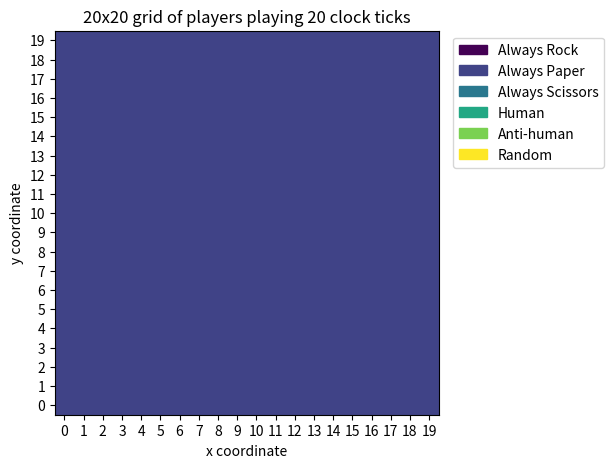

Here is the Python script that generated this plot: (Note: this script raises an exception after producing the figure.)
import numpy as np
import random as rnd
from copy import deepcopy
import matplotlib.pyplot as plt
import matplotlib.patches as mpatches
import matplotlib.animation as animation
import os

# Set random seeds so that any randomness is reproducible
rnd.seed(0)
np.random.seed(0)


key = ["R", "P", "S"]
strats = ["always_rock", "always_paper", "always_scissors", "human", 
          "anti-human", "random_choice"]


def RPS(move_p1, move_p2):
    
    '''
    A function to play RPS from the persepctive of player 1.
    Returns 'result for player 1', 'result for player 2'
    '''
    
    ind1 = key.index(move_p1)
    ind2 = key.index(move_p2)
    
    if ind1 == ind2:
        return 'D', 'D'
    
    elif ind1 == (ind2 + 1) or ind1 == (ind2 - 2):
        return 'W', 'L'
    
    else:
        return 'L', 'W'



# Class to create a new player
class Player:
    
    '''
    Initialise a player with a strategy, location, and number of games per
    clock tick
    e.g. player1 = Player("strategy", [x, y], n)
    
    Strategy should be a string which will define the type of strategy used
    picked from the following strategies ["always_rock", "always_scissors",
    "always_paper", "human", "anti-human"]
    
    Location will be a list of two elements consisting of x and y coordinates
    
    n is the number of games played per clock tick vs each opponent
    '''
    
    def __init__(self, strategy, location, n):
        self.strat = strategy   # strategy of player
        self.loc = location   # location of player
        
        # lists to store players previous results, moves, and scores vs all 8
        # players
        self.results = np.empty((8, n), dtype='str')
        self.moves = np.empty((8, n), dtype='str')
        self.scores = np.zeros(8)
        
        # list to store general result against each player
        self.res = np.empty(8, dtype='str')   # array to store results
        
        # Variables to store last move chosen by player
        self.prev_move = ''
        self.prev_res = ''    
    

    def choose_move(self, p):
        
        '''
        Function that decides on what move to play.
        
        Will look at the strategy of the player and which opponent it is
        playing, as well as its previous moves and results.
        
        Argument 'p' represents how many games have been played in the clock
        tick.
        '''
        
        if self.strat == "always_rock":
            return "R"
        
        elif self.strat == "always_paper":
            return "P"
        
        elif self.strat == "always_scissors":
            return "S"
        
        elif self.strat == "human":
            if p == 0:
                return rnd.choice(key)
            else:
                res = self.prev_res
                if res == 'W':
                    return self.prev_move
                elif res == 'D':
                    return rnd.choice(key)
                else:
                    ind = (key.index(self.prev_move)-1)%3
                    return key[ind]
                
        elif self.strat == "anti-human":
            if p == 0:
                return rnd.choice(key)
            else:
                res = self.prev_res
                if res == 'W':
                    ind = (key.index(self.prev_move)-1)%3
                    return key[ind]
                elif res == 'D':
                    return rnd.choice(key)
                else:
                    ind = (key.index(self.prev_move)-1)%3
                    return key[ind]
                
        elif self.strat == "random_choice":
            return rnd.choice(key)
                

    def play(self, player2, i, n):   # play n games
        
        '''
        Function which simulates games between self and 'player2'

        Argument 'i' represents what relative player is being played moving in
        a clockwise direction starting with "R". Where 'i' = 0 represents
        the player on the right of self.
        '''
        
        score = 0
        for p in range(n):
            p1_move = self.choose_move(p)
            p2_move = player2.choose_move(p)
            res = RPS(p1_move, p2_move)
            
            # update tuples of results and moves
            self.results[i, p] = res[0]
            self.moves[i, p] = p1_move
            
            # update temporary variables for results and moves 
            self.prev_move = p1_move
            self.prev_res = res[0]
            player2.prev_move = p2_move
            player2.prev_res = res[1]
            
            if res[0] == 'W':
                score += 1
            elif res[0] == 'L':
                score -= 1
        
        self.scores[i] = score   # store the score
        if score > 0:
            self.res[i] = 'W'
        elif score < 0:
            self.res[i] = 'L'
        else:
            self.res[i] = 'D'
            
            
    def change_strategy(self, strategy):
        
        '''
        Change the strategy of a Player object taking argument 'strategy'
        '''
        
        self.strat = strategy

          

class Simulation:
    
    '''
    Class to initialise a grid of NxN players, playing n games per clock tick
    '''
    
    def __init__(self, N, n):
        
        self.grid = []
        self.N = N   # N players in each dimension
        self.n = n   # n games played per clock tick
        
        # Create N x N grid of Player objects
        for i in range(N):
            row = []
            for j in range(N):
                row.append(Player(rnd.choice(strats), [i, j], n))
            self.grid.append(row)
            
        self.grid = np.array(self.grid)
        
        self.clockTicks = 0   # count the number of clock ticks
        
        # list to store strats for imshow
        self.Z = []
        # list to store population of strats for plotting
        self.strats = []
        for i in range(6):
            self.strats.append([])
        
        
    def storeStrats(self):
        
        '''
        Store the strategies for plotting 
        '''
        
        # create NxN list
        l = []
        for i in range(self.N):
            l.append([])
            
        # storing the strat via index for imshow
        for j in range(self.N):
            for i in range(self.N):
                l[j].append(strats.index(self.grid[i][j].strat))   
        self.Z.append(l)
        
        # store the population of strats
        all_strats = []
        for x in range(self.N):
            for y in range(self.N):
                player = self.grid[x][y]
                all_strats.append(player.strat)
        all_strats = np.array(all_strats)
        count = ([np.count_nonzero(all_strats==i) for i in strats])
        for i in range(6):
            self.strats[i].append(count[i])


    def clock_tick(self):
        
        '''
        Function to play a round of n games vs nearest 8 neighbours
        '''
        
        for i in range(self.N):
            for j in range(self.N):
                player = self.grid[i][j]   # cycle through all players
                
                player.play(self.grid[(i+1)%self.N][j], 0, self.n)
                player.play(self.grid[(i+1)%self.N][(j-1)%self.N], 1, self.n)
                player.play(self.grid[i][(j-1)%self.N], 2, self.n)
                player.play(self.grid[(i-1)%self.N][(j-1)%self.N], 3, self.n)
                player.play(self.grid[(i-1)%self.N][j], 4, self.n)
                player.play(self.grid[(i-1)%self.N][(j+1)%self.N], 5, self.n)
                player.play(self.grid[i][(j+1)%self.N], 6, self.n)
                player.play(self.grid[(i+1)%self.N][(j+1)%self.N], 7, self.n)
        
        self.clockTicks += 1

    def changeAllStrategies(self):
        
        '''
        Change all strategies of players based on points
        '''
        
        for i in range(self.N):
            for j in range(self.N):
                player = self.grid[i][j]    # cycle through all players
                
                score = 0
                for k in range(8):
                    res = player.res[k]
                    if res == 'W':
                        score += 1
                    elif res == 'L':
                        score -= 1
                        
                # if score < 0, change strategy
                if score < 0:
                    ind=np.where(player.scores==np.amin(player.scores))[0][0]
                    new_strat = ''
                    if ind == 0:
                        new_strat=self.grid[(i+1)%self.N][j].strat
                    elif ind == 1:
                        new_strat=self.grid[(i+1)%self.N][(j-1)%self.N].strat
                    elif ind == 2:
                        new_strat=self.grid[i][(j-1)%self.N].strat
                    elif ind == 3:
                        new_strat=self.grid[(i-1)%self.N][(j-1)%self.N].strat
                    elif ind == 4:
                        new_strat=self.grid[(i-1)%self.N][j].strat
                    elif ind == 5:
                        new_strat=self.grid[(i-1)%self.N][(j+1)%self.N].strat
                    elif ind == 6:
                        new_strat=self.grid[i][(j+1)%self.N].strat
                    elif ind == 7:
                        new_strat=self.grid[(i+1)%self.N][(j+1)%self.N].strat
                    
                    player.change_strategy(new_strat)

        # store strats for plotting
        self.storeStrats()
        

                    
    
    def play(self, t):
        
        '''
        Simulate RPS over t clock ticks
        '''
        
        self.storeStrats()
        
        for i in range(t):
            self.clock_tick()
            self.changeAllStrategies()
        
        # plotting
        fig1 = plt.figure(1)
        fig1.add_axes([0.1, 0.11, 0.6, 0.8])
        im = plt.imshow(self.Z[0], aspect='equal', origin='lower', \
                                                        vmin=0, vmax=5)
        plot_strats = ["Always Rock", "Always Paper", "Always Scissors",
                           "Human", "Anti-human", "Random"]
        vals = np.arange(0, len(plot_strats))
        colours = [im.cmap(im.norm(value)) for value in vals]
        patches = [mpatches.Patch(color=colours[i], label="{}"\
                    .format(plot_strats[i])) for i in range(len(plot_strats))]
        plt.legend(handles=patches, bbox_to_anchor=(1.02,1), loc=2)
        plt.xticks(np.arange(0, self.N))
        plt.yticks(np.arange(0, self.N))
        plt.xlabel('x coordinate')
        plt.ylabel('y coordinate')
        plt.title('{}x{} grid of players playing {} clock ticks'\
                  .format(self.N, self.N, t))
        
        def animate_func(i):
            im.set_array(self.Z[i])
            return [im]

        ani1 = animation.FuncAnimation(fig1,animate_func,frames=len(self.Z),\
                                       interval=500, repeat=False, blit=True)
        ani1.save('{}x{}_{}ticks.mp4'.format(self.N,self.N,t),writer='ffmpeg')
        
        #####
        
        x = np.arange(0, t+1, 1)
        y = self.strats
        
        fig2, ax2 = plt.subplots()
        line1, = ax2.plot(x[:1], y[0][:1], label='Always Rock')
        line2, = ax2.plot(x[:1], y[1][:1], label='Always Paper')
        ax2.set(xlabel='Clock ticks', ylabel='Population', \
                xlim=(-1, t+1), xticks=np.arange(0, t+1, 1), \
                    ylim=(-5, (self.N**2)+5), \
                    title='Population variation with clock ticks')
        ax2.grid()
        ax2.legend(loc='upper right')
        
        def update(i, x, y, line1, line2):
            line1.set_data(x[:i+1], y[0][:i+1])
            line2.set_data(x[:i+1], y[1][:i+1])
            return [line1, line2]

        ani2 = animation.FuncAnimation(fig2, update, frames=len(self.Z), \
               fargs = [x, y, line1, line2], \
                   interval=250, repeat=False, blit=True)
        ani2.save('{}x{}_{}ticksPopulation.mp4'\
                  .format(self.N,self.N,t),writer='ffmpeg')
        
        
        cd = os.getcwd()
        print("MP4 files saved in {}".format(cd))
        
        plt.show()


##############################################################################

sim = Simulation(20, 10)
for x in range(20):
    for y in range(20):
        sim.grid[x][y].change_strategy('always_rock')
sim.grid[2][2].change_strategy('always_paper')
sim.play(20)

